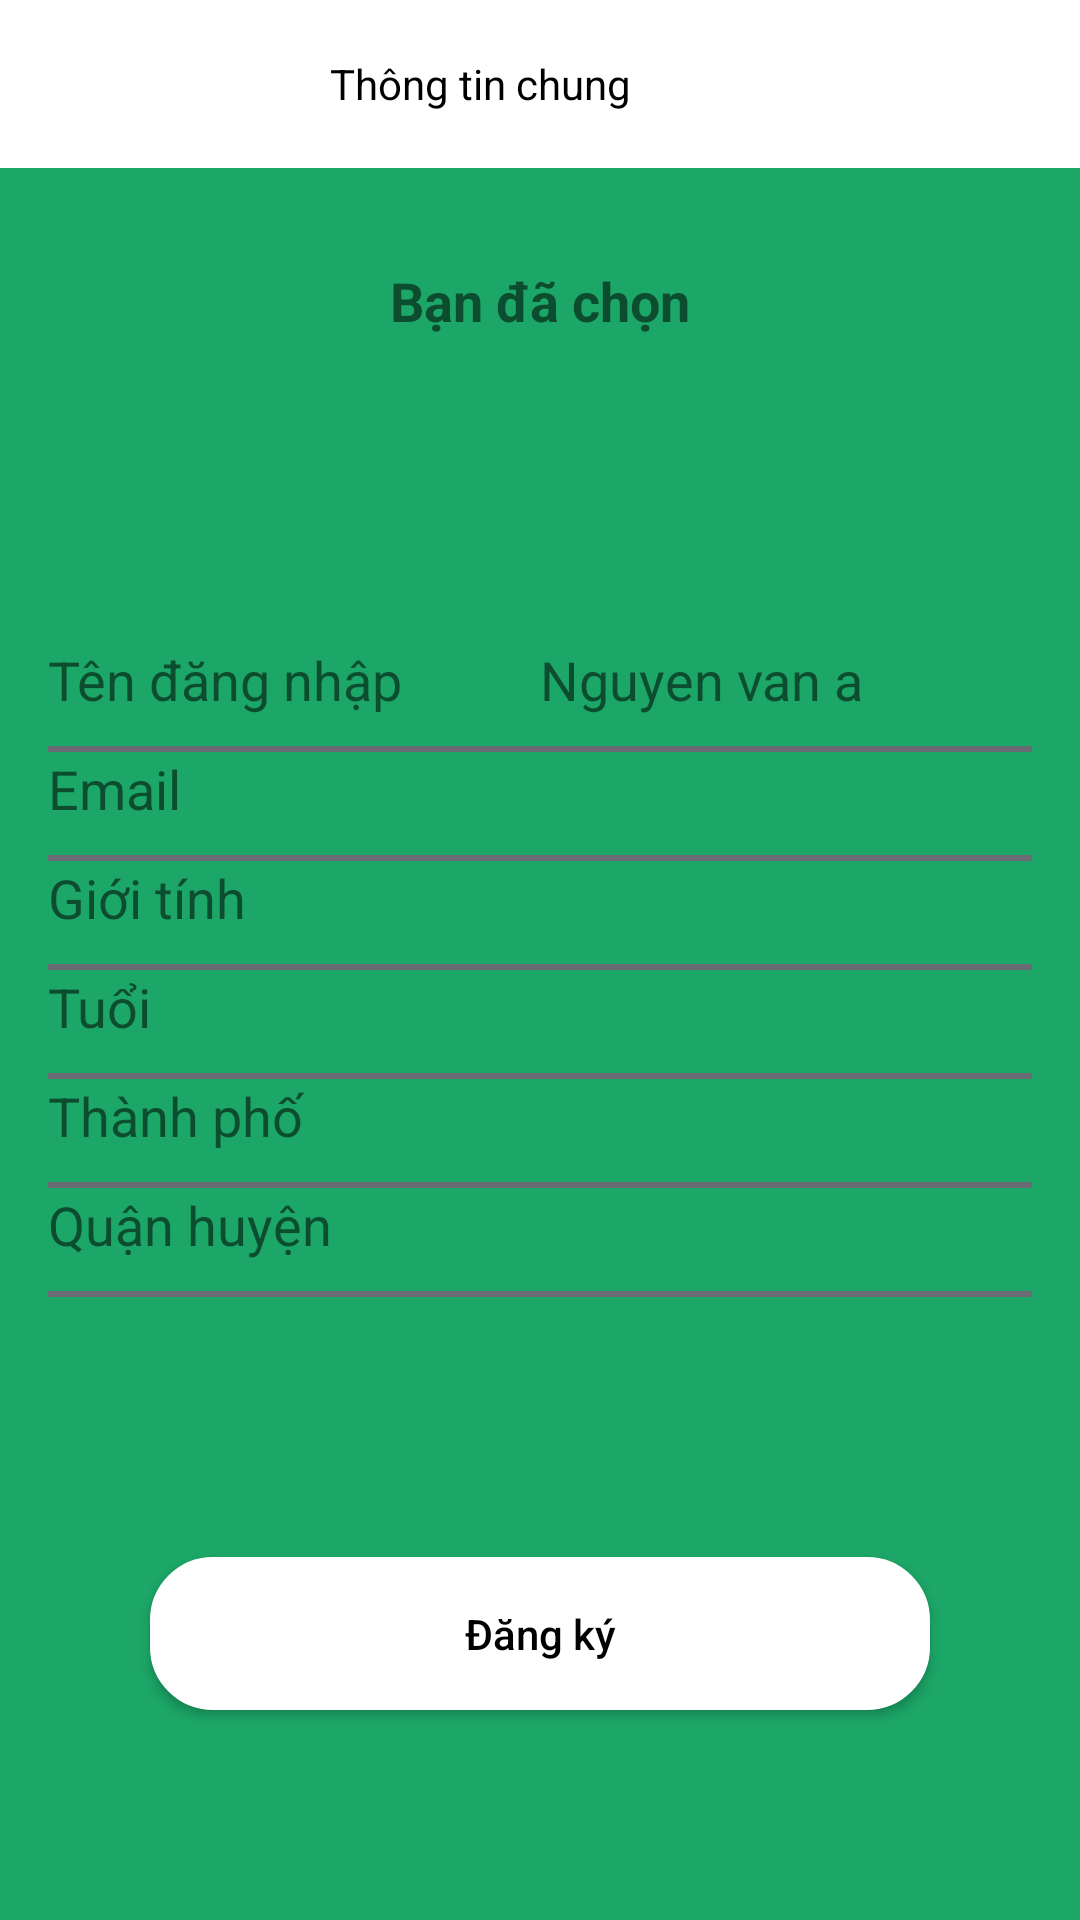

Here is an Android app screen rendered from its layout file. Give the layout XML and the strings, colors and styles it references.
<!-- AndroidManifest.xml: application theme AppTheme -->
<!-- res/layout/fragment_general.xml -->
<?xml version="1.0" encoding="utf-8"?>
<androidx.constraintlayout.widget.ConstraintLayout xmlns:android="http://schemas.android.com/apk/res/android"
    xmlns:app="http://schemas.android.com/apk/res-auto"
    xmlns:tools="http://schemas.android.com/tools"
    android:layout_width="match_parent"
    android:layout_height="match_parent"
    android:background="@color/rippleEffectColor">

    <LinearLayout
        android:layout_width="match_parent"
        android:layout_height="match_parent"
        android:orientation="vertical">

        <androidx.appcompat.widget.Toolbar
            android:id="@+id/toolbar"
            style="@style/Toolbar"
            android:layout_width="match_parent"
            android:layout_height="wrap_content"
            app:navigationIcon="@drawable/ic_arrow_back_black_24dp">

            <TextView
                android:layout_width="match_parent"
                android:layout_height="match_parent"
                android:layout_marginEnd="?attr/actionBarSize"
                android:gravity="center"
                android:text="@string/general_title_toolbar"
                android:textColor="@android:color/black"
                android:textSize="14sp" />
        </androidx.appcompat.widget.Toolbar>

        <TextView
            android:layout_width="match_parent"
            android:layout_height="wrap_content"
            android:layout_margin="32dp"
            android:gravity="center"
            android:text="@string/general_description"
            android:textSize="18sp"
            android:textStyle="bold" />

        <TableLayout
            android:layout_width="match_parent"
            android:layout_height="wrap_content"
            android:layout_marginStart="@dimen/_16dp"
            android:layout_marginEnd="@dimen/_16dp">

            <TableRow
                android:layout_width="match_parent"
                android:layout_height="match_parent"
                android:weightSum="2">

                <TextView
                    android:layout_width="0dp"
                    android:layout_height="wrap_content"
                    android:layout_column="1"
                    android:layout_marginTop="@dimen/_70dp"
                    android:layout_weight="1"
                    android:text="@string/general_username"
                    android:textSize="@dimen/_18sp" />

                <TextView
                    android:id="@+id/general_username"
                    android:layout_width="0dp"
                    android:layout_height="wrap_content"
                    android:layout_column="2"
                    android:layout_marginTop="@dimen/_70dp"
                    android:layout_weight="1"
                    android:text="Nguyen van a "
                    android:textSize="@dimen/_18sp" />
            </TableRow>

            <View
                android:layout_width="match_parent"
                android:layout_height="2dp"
                android:layout_marginTop="@dimen/_10dp"
                android:background="@color/colorBottomText"/>

            <TableRow
                android:layout_width="match_parent"
                android:layout_height="match_parent">

                <TextView
                    android:layout_width="0dp"
                    android:layout_height="wrap_content"
                    android:layout_column="1"
                    android:layout_weight="1"
                    android:text="@string/general_email"
                    android:textSize="@dimen/_18sp" />

                <TextView
                    android:id="@+id/general_email"
                    android:layout_width="0dp"
                    android:layout_height="wrap_content"
                    android:layout_column="2"
                    android:layout_weight="1"
                    android:textSize="@dimen/_18sp" />
            </TableRow>

            <View
                android:layout_width="match_parent"
                android:layout_height="2dp"
                android:layout_marginTop="@dimen/_10dp"
                android:background="@color/colorBottomText" />

            <TableRow
                android:layout_width="match_parent"
                android:layout_height="match_parent">

                <TextView
                    android:layout_width="0dp"
                    android:layout_height="wrap_content"
                    android:layout_column="1"
                    android:layout_weight="1"
                    android:text="@string/general_sex"
                    android:textSize="@dimen/_18sp" />

                <TextView
                    android:id="@+id/general_sex"
                    android:layout_width="0dp"
                    android:layout_height="wrap_content"
                    android:layout_column="2"
                    android:layout_weight="1"
                    android:textSize="@dimen/_18sp" />
            </TableRow>

            <View
                android:layout_width="match_parent"
                android:layout_height="2dp"
                android:layout_marginTop="@dimen/_10dp"
                android:background="@color/colorBottomText" />

            <TableRow
                android:layout_width="match_parent"
                android:layout_height="match_parent">

                <TextView
                    android:layout_width="0dp"
                    android:layout_height="wrap_content"
                    android:layout_column="1"
                    android:layout_weight="1"
                    android:text="@string/general_age"
                    android:textSize="@dimen/_18sp" />

                <TextView
                    android:id="@+id/general_age"
                    android:layout_width="0dp"
                    android:layout_height="wrap_content"
                    android:layout_column="2"
                    android:layout_weight="1"
                    android:textSize="@dimen/_18sp" />
            </TableRow>

            <View
                android:layout_width="match_parent"
                android:layout_height="2dp"
                android:layout_marginTop="@dimen/_10dp"
                android:background="@color/colorBottomText" />

            <TableRow
                android:layout_width="match_parent"
                android:layout_height="match_parent">

                <TextView
                    android:layout_width="0dp"
                    android:layout_height="wrap_content"
                    android:layout_column="1"
                    android:layout_weight="1"
                    android:text="@string/general_city"
                    android:textSize="@dimen/_18sp" />

                <TextView
                    android:id="@+id/general_city"
                    android:layout_width="0dp"
                    android:layout_height="wrap_content"
                    android:layout_column="2"
                    android:layout_weight="1"
                    android:textSize="@dimen/_18sp" />
            </TableRow>

            <View
                android:layout_width="match_parent"
                android:layout_height="2dp"
                android:layout_marginTop="@dimen/_10dp"
                android:background="@color/colorBottomText" />

            <TableRow
                android:layout_width="match_parent"
                android:layout_height="match_parent">

                <TextView
                    android:layout_width="0dp"
                    android:layout_height="wrap_content"
                    android:layout_column="1"
                    android:layout_weight="1"
                    android:text="@string/general_district"
                    android:textSize="@dimen/_18sp" />

                <TextView
                    android:id="@+id/general_district"
                    android:layout_width="0dp"
                    android:layout_height="wrap_content"
                    android:layout_column="2"
                    android:layout_weight="1"
                    android:textSize="@dimen/_18sp" />
            </TableRow>

            <View
                android:layout_width="match_parent"
                android:layout_height="2dp"
                android:layout_marginTop="@dimen/_10dp"
                android:background="@color/colorBottomText" />
        </TableLayout>
    </LinearLayout>

    <Button
        android:id="@+id/btn_next"
        android:layout_width="match_parent"
        android:layout_height="51dp"
        android:layout_marginStart="50dp"
        android:layout_marginTop="@dimen/_70dp"
        android:layout_marginEnd="50dp"
        android:layout_marginBottom="@dimen/_70dp"
        android:background="@drawable/ripple_button_white"
        android:text="@string/button_signup"
        android:textAllCaps="false"
        android:textColor="@color/color_black"
        app:layout_constraintBottom_toBottomOf="parent" />

</androidx.constraintlayout.widget.ConstraintLayout>
<!-- resources referenced by this layout -->
<resources>
  <color name="colorBottomText">#6b6b76</color>
  <color name="color_black">#000000</color>
  <color name="rippleEffectColor">#f816a463</color>
  <dimen name="_10dp">10dp</dimen>
  <dimen name="_16dp">16dp</dimen>
  <dimen name="_18sp">18sp</dimen>
  <dimen name="_70dp">70dp</dimen>
  <!-- drawable ripple_button_white (drawable) -->
  <?xml version="1.0" encoding="utf-8"?>
  <ripple xmlns:android="http://schemas.android.com/apk/res/android"
      xmlns:tools="http://schemas.android.com/tools"
      android:color="@color/btnNext"
      tools:targetAPI="lollipop">
      <item>
          <shape android:shape="rectangle">
              <solid android:color="@color/color_white"/>
              <stroke android:color="@color/color_white"
                  android:width="2dp"/>
              <corners android:radius="20dp"/>
          </shape>
      </item>
  </ripple>
  <string name="button_signup">Đăng ký</string>
  <string name="general_age">Tuổi</string>
  <string name="general_city">Thành phố</string>
  <string name="general_description">Bạn đã chọn</string>
  <string name="general_district">Quận huyện</string>
  <string name="general_email">Email</string>
  <string name="general_sex">Giới tính</string>
  <string name="general_title_toolbar">Thông tin chung</string>
  <string name="general_username">Tên đăng nhập</string>
  <style name="Toolbar" parent="Base.ThemeOverlay.AppCompat.Dark.ActionBar">
          <item name="android:minHeight">?attr/actionBarSize</item>
          <item name="colorControlNormal">@android:color/white</item>
          <item name="contentInsetStartWithNavigation">0dp</item>
          <item name="android:windowNoTitle">true</item>
          <item name="android:textSize">14sp</item>
          <item name="android:background">@android:color/white</item>
      </style>
  <style name="AppTheme" parent="Theme.AppCompat.Light.NoActionBar">
          
          <item name="colorPrimary">@color/colorPrimary</item>
          <item name="colorPrimaryDark">@color/colorPrimaryDark</item>
          <item name="colorAccent">@color/colorAccent</item>
  
          <item name="android:textColorHint">@color/rippleEffectColor</item>
      </style>
  <color name="btnNext">#2962ff</color>
  <color name="color_white">#FFFFFF</color>
  <color name="colorPrimary">#6200EE</color>
  <color name="colorPrimaryDark">#3700B3</color>
  <color name="colorAccent">#03DAC5</color>
</resources>
